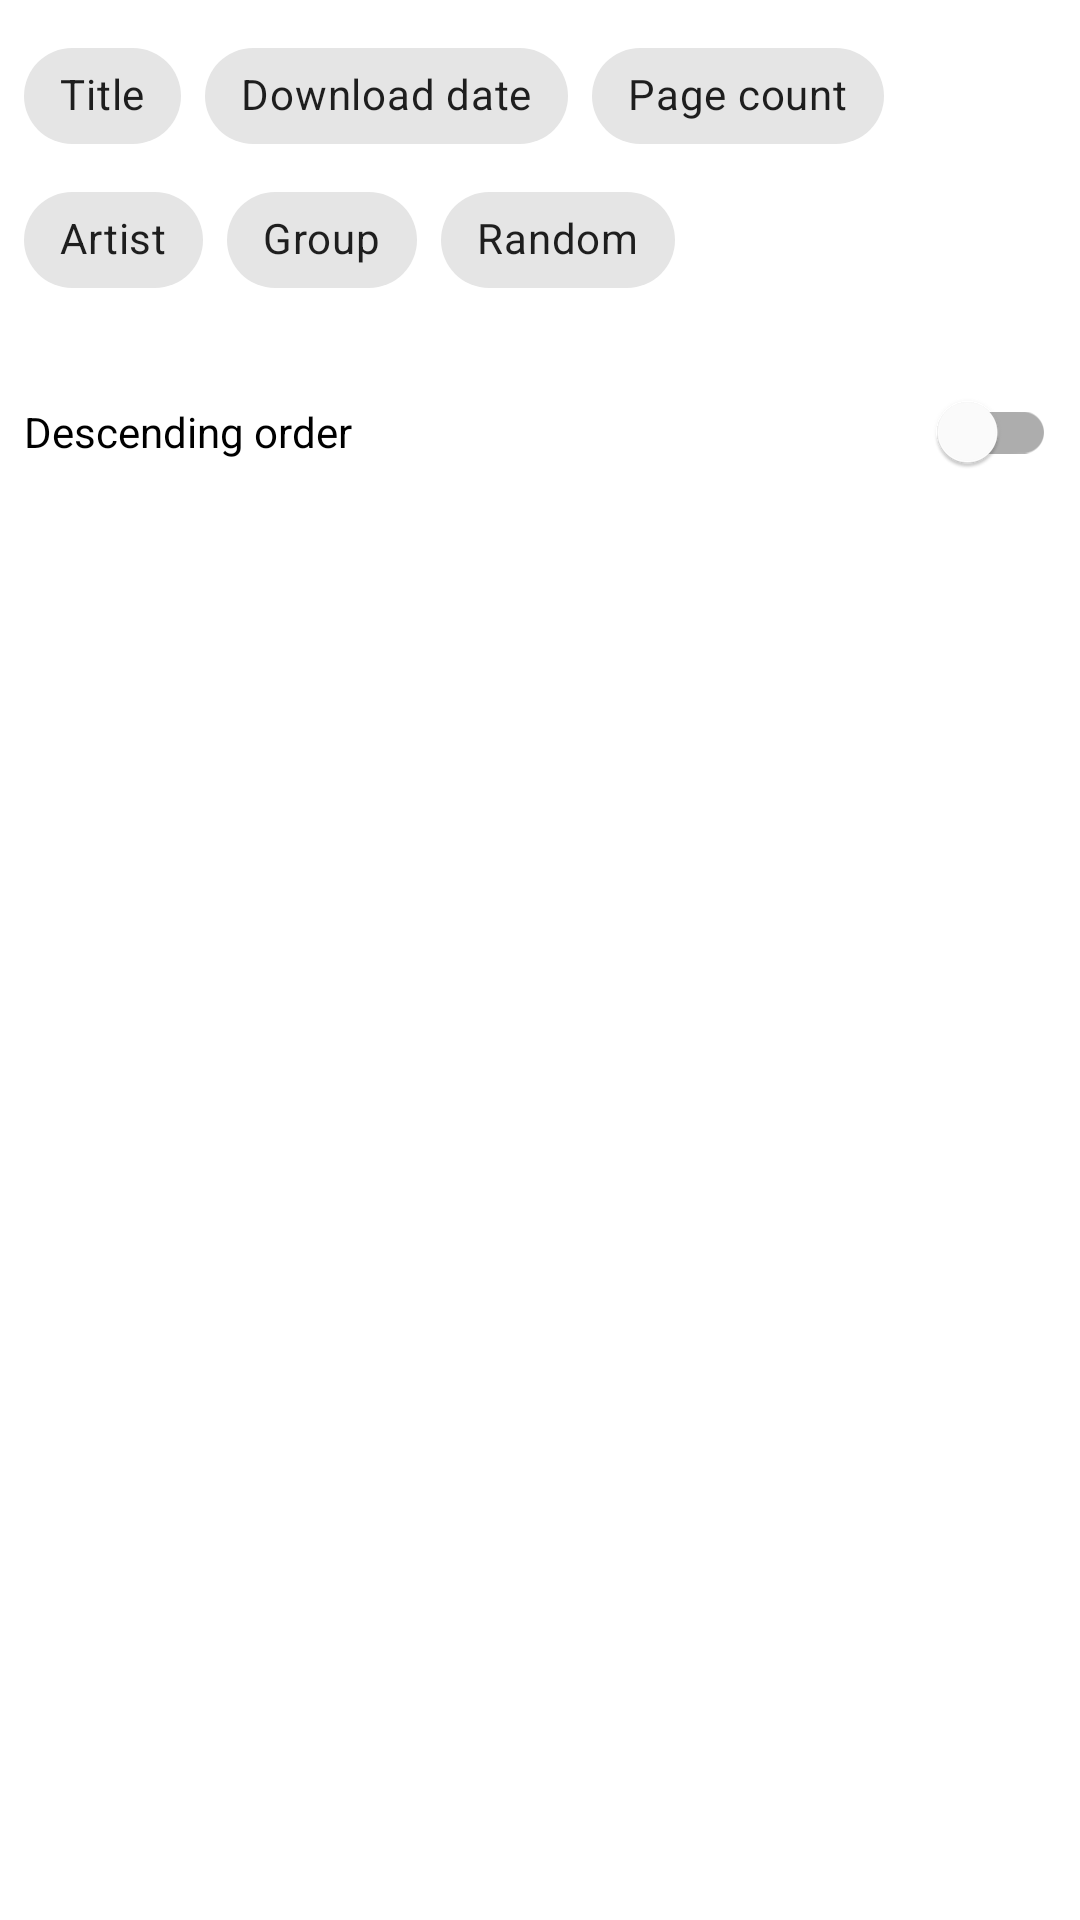

Here is an Android app screen rendered from its layout file. Give the layout XML and the strings, colors and styles it references.
<!-- AndroidManifest.xml: application theme AppTheme -->
<!-- res/layout/local_sort_type.xml -->
<?xml version="1.0" encoding="utf-8"?>
<LinearLayout xmlns:android="http://schemas.android.com/apk/res/android"
    xmlns:app="http://schemas.android.com/apk/res-auto"
    android:layout_width="match_parent"
    android:layout_height="wrap_content"
    android:orientation="vertical">

    <com.google.android.material.chip.ChipGroup
        android:id="@+id/chip_group"
        android:layout_width="match_parent"
        android:layout_height="wrap_content"
        android:layout_margin="8dp"
        app:selectionRequired="true"
        app:singleSelection="true">

        <com.google.android.material.chip.Chip
            android:id="@+id/chip1"
            style="@style/Widget.MaterialComponents.Chip.Choice"
            android:layout_width="wrap_content"
            android:layout_height="wrap_content"
            android:text="@string/title" />

        <com.google.android.material.chip.Chip
            android:id="@+id/chip2"
            style="@style/Widget.MaterialComponents.Chip.Choice"
            android:layout_width="wrap_content"
            android:layout_height="wrap_content"
            android:text="@string/download_date" />

        <com.google.android.material.chip.Chip
            android:id="@+id/chip3"
            style="@style/Widget.MaterialComponents.Chip.Choice"
            android:layout_width="wrap_content"
            android:layout_height="wrap_content"
            android:text="@string/page_count" />

        <com.google.android.material.chip.Chip
            android:id="@+id/chip5"
            style="@style/Widget.MaterialComponents.Chip.Choice"
            android:layout_width="wrap_content"
            android:layout_height="wrap_content"
            android:text="@string/artist" />

        <com.google.android.material.chip.Chip
            android:id="@+id/chip6"
            style="@style/Widget.MaterialComponents.Chip.Choice"
            android:layout_width="wrap_content"
            android:layout_height="wrap_content"
            android:text="@string/group" />

        <com.google.android.material.chip.Chip
            android:id="@+id/chip4"
            style="@style/Widget.MaterialComponents.Chip.Choice"
            android:layout_width="wrap_content"
            android:layout_height="wrap_content"
            android:text="@string/random" />
    </com.google.android.material.chip.ChipGroup>

    <com.google.android.material.switchmaterial.SwitchMaterial
        android:id="@+id/ascending"
        android:layout_width="match_parent"
        android:layout_height="wrap_content"
        android:layout_margin="8dp"
        android:text="@string/descending_order" />
</LinearLayout>
<!-- resources referenced by this layout -->
<resources>
  <string name="artist">Artist</string>
  <string name="descending_order">Descending order</string>
  <string name="download_date">Download date</string>
  <string name="group">Group</string>
  <string name="page_count">Page count</string>
  <string name="random">Random</string>
  <string name="title">Title</string>
  <style name="AppTheme" parent="Theme.MaterialComponents.DayNight.NoActionBar">
          <item name="preferenceTheme">@style/PreferenceThemeOverlay.v14.Material</item>
  
          <item name="colorPrimary">@color/colorPrimary</item>
          <item name="colorPrimaryVariant">@color/primaryColorVariant</item>
          <item name="colorAccent">@color/colorAccent</item>
          <item name="android:windowSplashScreenBackground" tools:targetApi="31">#1F1F1F</item>
          <item name="navHeaderGradient">@drawable/side_nav_bar</item>
      </style>
  <color name="colorPrimary">@android:color/holo_blue_bright</color>
  <color name="primaryColorVariant">@color/primary_material_light</color>
  <color name="colorAccent">@android:color/holo_blue_bright</color>
</resources>
